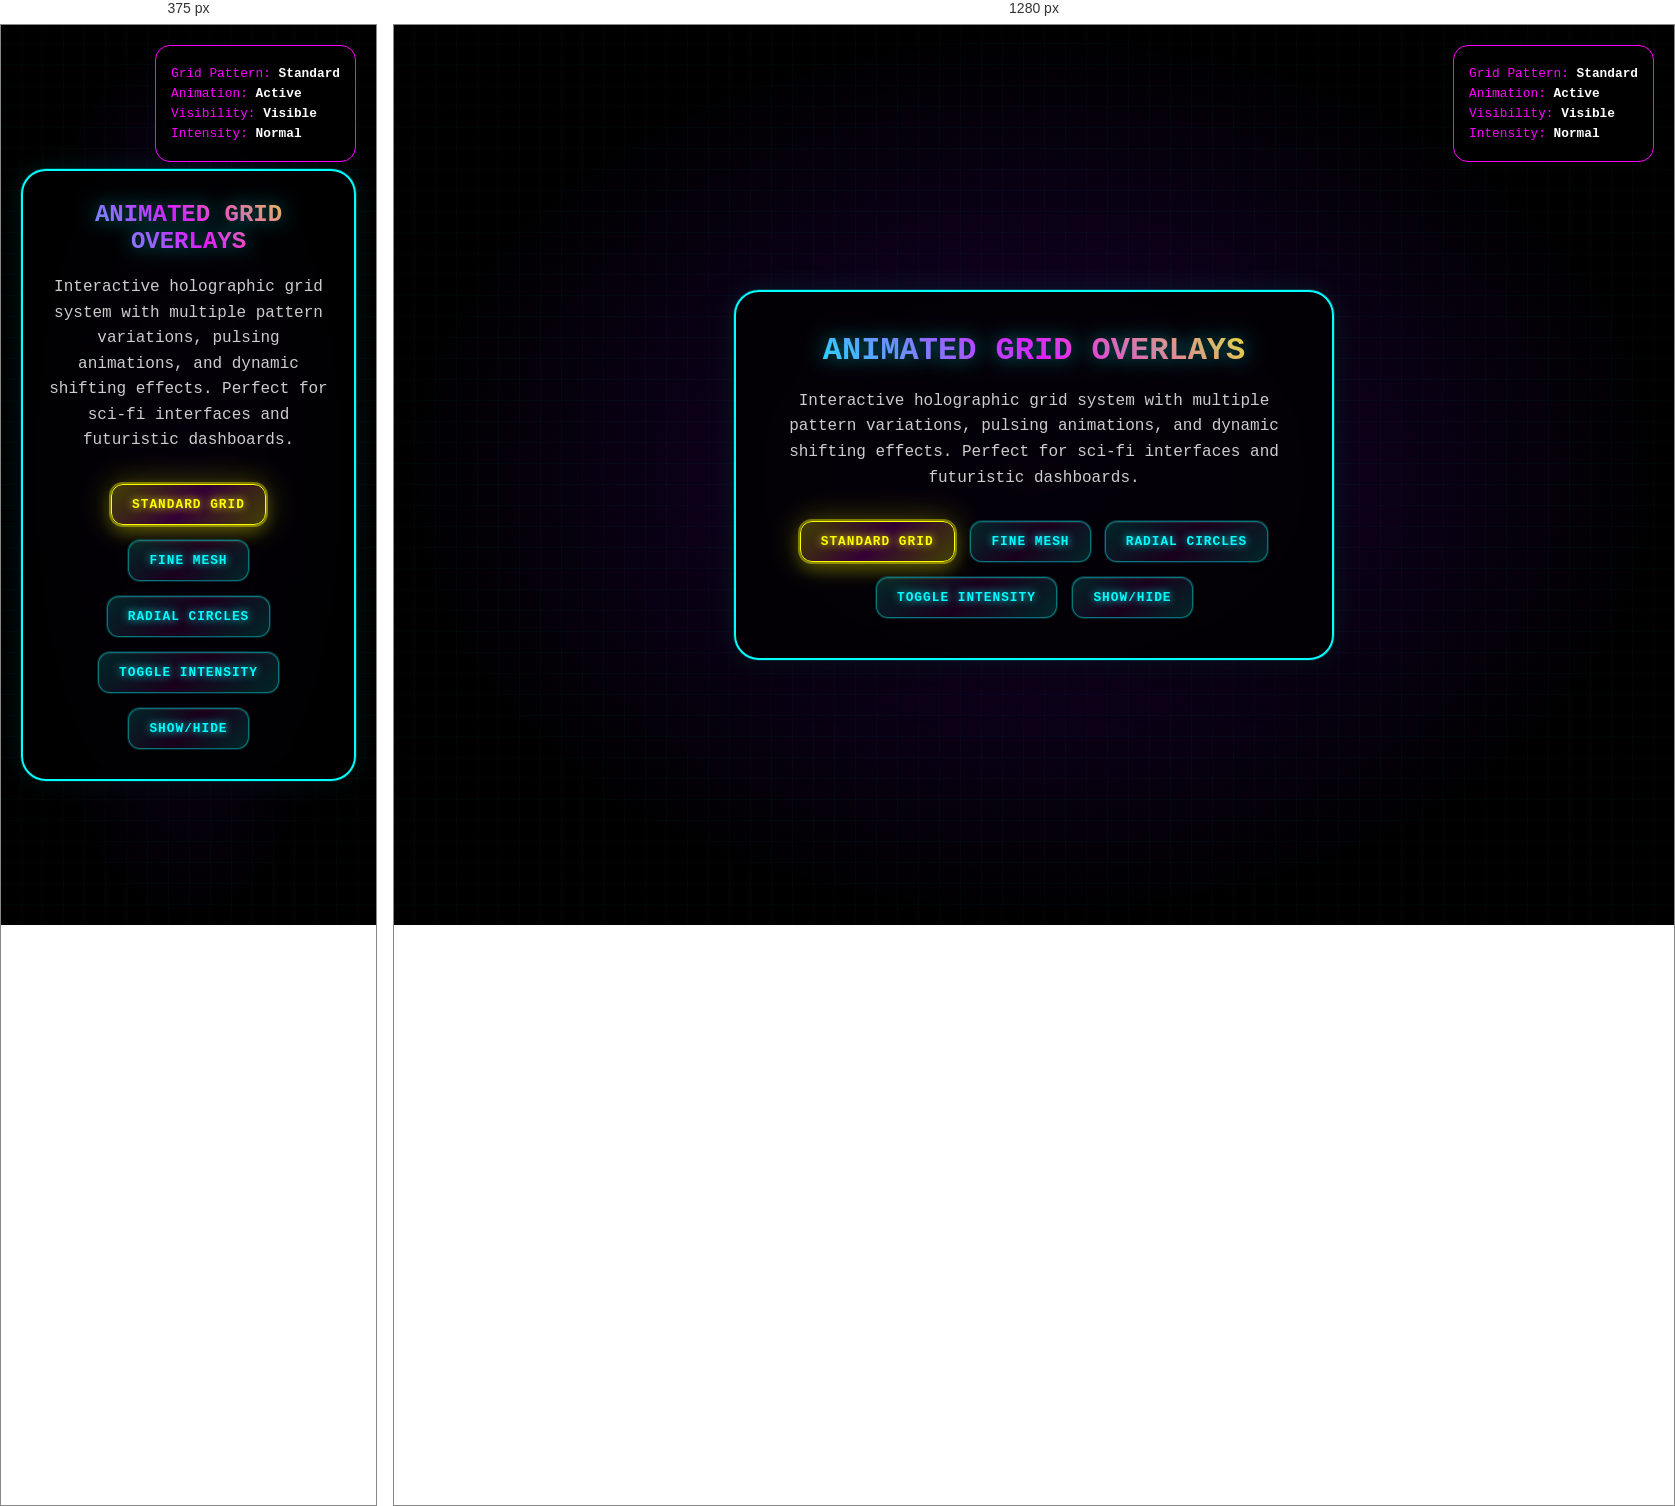
Rendered at 375 px and 1280 px, left to right.

<!-- file: animated-grid-overlay-demo.html -->
<!DOCTYPE html>
<html lang="en">
<head>
    <meta charset="UTF-8">
    <meta name="viewport" content="width=device-width, initial-scale=1.0">
    <title>Animated Grid Overlay Demo</title>
    <style>
        @import url('https://fonts.googleapis.com/css2?family=Orbitron:wght@400;700;900&display=swap');
        
        * {
            margin: 0;
            padding: 0;
            box-sizing: border-box;
        }
        
        body {
            background: radial-gradient(ellipse at center, #1a0033 0%, #000000 70%);
            color: white;
            font-family: 'Orbitron', 'Courier New', monospace;
            overflow: hidden;
            height: 100vh;
            cursor: crosshair;
        }
        
        .demo-container {
            position: relative;
            width: 100vw;
            height: 100vh;
            display: flex;
            align-items: center;
            justify-content: center;
        }
        
        /* ANIMATED GRID OVERLAY SYSTEM */
        .grid-overlay {
            position: absolute;
            top: 0;
            left: 0;
            width: 100%;
            height: 100%;
            pointer-events: none;
            z-index: 20;
            opacity: 0.3;
            transition: opacity 0.3s ease;
            background: 
                /* Primary grid - horizontal and vertical */
                repeating-linear-gradient(
                    0deg,
                    transparent,
                    transparent 20px,
                    rgba(0, 255, 255, 0.1) 20px,
                    rgba(0, 255, 255, 0.1) 21px
                ),
                repeating-linear-gradient(
                    90deg,
                    transparent,
                    transparent 20px,
                    rgba(0, 255, 255, 0.1) 20px,
                    rgba(0, 255, 255, 0.1) 21px
                ),
                /* Secondary diagonal grid */
                repeating-linear-gradient(
                    45deg,
                    transparent,
                    transparent 40px,
                    rgba(255, 0, 255, 0.05) 40px,
                    rgba(255, 0, 255, 0.05) 41px
                );
            animation: gridPulse 2s ease-in-out infinite;
        }
        
        .grid-overlay.active {
            opacity: 0.6;
            animation: gridPulse 1.5s ease-in-out infinite, gridShift 8s linear infinite;
        }
        
        @keyframes gridPulse {
            0%, 100% { 
                opacity: 0.2;
                filter: brightness(1);
            }
            50% { 
                opacity: 0.4;
                filter: brightness(1.3);
            }
        }
        
        @keyframes gridShift {
            0% { transform: translate(0, 0) rotate(0deg); }
            25% { transform: translate(10px, 5px) rotate(0.5deg); }
            50% { transform: translate(0, 10px) rotate(0deg); }
            75% { transform: translate(-10px, 5px) rotate(-0.5deg); }
            100% { transform: translate(0, 0) rotate(0deg); }
        }
        
        /* ENHANCED GRID VARIATIONS */
        .grid-overlay.variant-2 {
            background: 
                /* Fine mesh grid */
                repeating-linear-gradient(
                    0deg,
                    transparent,
                    transparent 10px,
                    rgba(255, 255, 0, 0.08) 10px,
                    rgba(255, 255, 0, 0.08) 11px
                ),
                repeating-linear-gradient(
                    90deg,
                    transparent,
                    transparent 10px,
                    rgba(255, 255, 0, 0.08) 10px,
                    rgba(255, 255, 0, 0.08) 11px
                ),
                /* Hexagonal pattern */
                repeating-linear-gradient(
                    120deg,
                    transparent,
                    transparent 30px,
                    rgba(0, 255, 255, 0.03) 30px,
                    rgba(0, 255, 255, 0.03) 31px
                ),
                repeating-linear-gradient(
                    60deg,
                    transparent,
                    transparent 30px,
                    rgba(255, 0, 255, 0.03) 30px,
                    rgba(255, 0, 255, 0.03) 31px
                );
        }
        
        .grid-overlay.variant-3 {
            background: 
                /* Radial concentric circles */
                radial-gradient(circle at 50% 50%, 
                    transparent 98px, 
                    rgba(0, 255, 255, 0.06) 98px, 
                    rgba(0, 255, 255, 0.06) 100px,
                    transparent 100px,
                    transparent 198px,
                    rgba(255, 0, 255, 0.04) 198px,
                    rgba(255, 0, 255, 0.04) 200px,
                    transparent 200px
                ),
                /* Crossing diagonal lines */
                repeating-linear-gradient(
                    30deg,
                    transparent,
                    transparent 35px,
                    rgba(255, 255, 0, 0.03) 35px,
                    rgba(255, 255, 0, 0.03) 36px
                ),
                repeating-linear-gradient(
                    150deg,
                    transparent,
                    transparent 35px,
                    rgba(255, 80, 0, 0.03) 35px,
                    rgba(255, 80, 0, 0.03) 36px
                );
        }
        
        /* INTERACTIVE DEMO CARD */
        .demo-card {
            background: rgba(0, 0, 0, 0.8);
            border: 2px solid #00ffff;
            border-radius: 25px;
            padding: 40px;
            backdrop-filter: blur(15px);
            max-width: 600px;
            text-align: center;
            z-index: 100;
            position: relative;
            box-shadow: 
                0 20px 40px rgba(0, 0, 0, 0.4),
                0 0 0 1px rgba(0, 255, 255, 0.2),
                0 0 30px rgba(0, 255, 255, 0.1);
        }
        
        .demo-title {
            font-size: 2rem;
            margin-bottom: 20px;
            background: linear-gradient(45deg, #00ffff, #ff00ff, #ffff00);
            -webkit-background-clip: text;
            -webkit-text-fill-color: transparent;
            background-clip: text;
            text-shadow: 0 0 20px rgba(0, 255, 255, 0.5);
        }
        
        .demo-description {
            color: rgba(255, 255, 255, 0.8);
            margin-bottom: 30px;
            line-height: 1.6;
        }
        
        /* CONTROL BUTTONS */
        .grid-controls {
            display: flex;
            gap: 15px;
            justify-content: center;
            flex-wrap: wrap;
        }
        
        .grid-button {
            background: linear-gradient(135deg, 
                rgba(0, 255, 255, 0.15) 0%,
                rgba(255, 0, 255, 0.1) 50%,
                rgba(0, 255, 255, 0.15) 100%
            );
            border: 1px solid rgba(0, 255, 255, 0.4);
            border-radius: 12px;
            color: #00ffff;
            cursor: pointer;
            padding: 12px 20px;
            transition: all 0.3s cubic-bezier(0.25, 0.46, 0.45, 0.94);
            font-family: inherit;
            font-size: 0.8rem;
            font-weight: 700;
            text-transform: uppercase;
            letter-spacing: 1px;
            text-shadow: 0 0 8px #00ffff;
            backdrop-filter: blur(10px);
            box-shadow: 
                0 4px 8px rgba(0, 0, 0, 0.3),
                inset 0 1px 1px rgba(255, 255, 255, 0.1),
                0 0 0 1px rgba(0, 255, 255, 0.2);
        }
        
        .grid-button:hover {
            background: linear-gradient(135deg, 
                rgba(0, 255, 255, 0.25) 0%,
                rgba(255, 0, 255, 0.2) 50%,
                rgba(0, 255, 255, 0.25) 100%
            );
            transform: translateY(-2px) scale(1.05);
            box-shadow: 
                0 8px 16px rgba(0, 255, 255, 0.2),
                inset 0 2px 2px rgba(255, 255, 255, 0.15),
                0 0 0 2px rgba(0, 255, 255, 0.4),
                0 0 20px rgba(0, 255, 255, 0.3);
            border-color: #00ffff;
        }
        
        .grid-button.active {
            background: linear-gradient(135deg, 
                rgba(255, 255, 0, 0.25) 0%,
                rgba(255, 0, 255, 0.2) 50%,
                rgba(255, 255, 0, 0.25) 100%
            );
            border-color: #ffff00;
            color: #ffff00;
            text-shadow: 0 0 8px #ffff00;
            box-shadow: 
                0 8px 16px rgba(255, 255, 0, 0.2),
                0 0 0 2px rgba(255, 255, 0, 0.4),
                0 0 30px rgba(255, 255, 0, 0.3);
        }
        
        /* STATUS INDICATOR */
        .status-display {
            position: fixed;
            top: 20px;
            right: 20px;
            background: rgba(0, 0, 0, 0.8);
            border: 1px solid #ff00ff;
            border-radius: 15px;
            padding: 15px;
            z-index: 1000;
            backdrop-filter: blur(15px);
            color: #ff00ff;
            font-size: 0.8rem;
        }
        
        .status-item {
            margin: 5px 0;
        }
        
        .status-value {
            color: #ffffff;
            font-weight: bold;
        }
        
        @media (max-width: 768px) {
            .demo-card {
                margin: 20px;
                padding: 30px 20px;
            }
            
            .demo-title {
                font-size: 1.5rem;
            }
            
            .grid-controls {
                flex-direction: column;
                align-items: center;
            }
        }
    </style>
</head>
<body>
    <div class="demo-container">
        <div class="grid-overlay" id="gridOverlay"></div>
        
        <div class="demo-card">
            <h1 class="demo-title">ANIMATED GRID OVERLAYS</h1>
            <p class="demo-description">
                Interactive holographic grid system with multiple pattern variations, pulsing animations, 
                and dynamic shifting effects. Perfect for sci-fi interfaces and futuristic dashboards.
            </p>
            
            <div class="grid-controls">
                <button class="grid-button active" onclick="setGridPattern('standard')">Standard Grid</button>
                <button class="grid-button" onclick="setGridPattern('mesh')">Fine Mesh</button>
                <button class="grid-button" onclick="setGridPattern('radial')">Radial Circles</button>
                <button class="grid-button" onclick="toggleActive()">Toggle Intensity</button>
                <button class="grid-button" onclick="toggleVisibility()">Show/Hide</button>
            </div>
        </div>
    </div>
    
    <div class="status-display">
        <div class="status-item">Grid Pattern: <span class="status-value" id="currentPattern">Standard</span></div>
        <div class="status-item">Animation: <span class="status-value" id="animationState">Active</span></div>
        <div class="status-item">Visibility: <span class="status-value" id="visibilityState">Visible</span></div>
        <div class="status-item">Intensity: <span class="status-value" id="intensityLevel">Normal</span></div>
    </div>
    
    <script>
        let currentPattern = 'standard';
        let isActive = true;
        let isVisible = true;
        let isIntensive = false;
        
        const gridOverlay = document.getElementById('gridOverlay');
        
        function setGridPattern(pattern) {
            // Remove all pattern classes
            gridOverlay.classList.remove('variant-2', 'variant-3');
            
            // Remove active state from all buttons
            document.querySelectorAll('.grid-button').forEach(btn => btn.classList.remove('active'));
            
            // Apply new pattern
            switch(pattern) {
                case 'standard':
                    currentPattern = 'Standard';
                    break;
                case 'mesh':
                    gridOverlay.classList.add('variant-2');
                    currentPattern = 'Fine Mesh';
                    break;
                case 'radial':
                    gridOverlay.classList.add('variant-3');
                    currentPattern = 'Radial Circles';
                    break;
            }
            
            // Update active button
            event.target.classList.add('active');
            
            // Update status
            updateStatus();
            
            console.log(`Grid pattern changed to: ${currentPattern}`);
        }
        
        function toggleActive() {
            isIntensive = !isIntensive;
            
            if (isIntensive) {
                gridOverlay.classList.add('active');
            } else {
                gridOverlay.classList.remove('active');
            }
            
            updateStatus();
            console.log(`Grid intensity: ${isIntensive ? 'High' : 'Normal'}`);
        }
        
        function toggleVisibility() {
            isVisible = !isVisible;
            gridOverlay.style.display = isVisible ? 'block' : 'none';
            
            updateStatus();
            console.log(`Grid visibility: ${isVisible ? 'Visible' : 'Hidden'}`);
        }
        
        function updateStatus() {
            document.getElementById('currentPattern').textContent = currentPattern;
            document.getElementById('animationState').textContent = isActive ? 'Active' : 'Paused';
            document.getElementById('visibilityState').textContent = isVisible ? 'Visible' : 'Hidden';
            document.getElementById('intensityLevel').textContent = isIntensive ? 'High' : 'Normal';
        }
        
        // Mouse tracking for additional effects
        document.addEventListener('mousemove', (e) => {
            const mouseX = e.clientX / window.innerWidth;
            const mouseY = e.clientY / window.innerHeight;
            
            // Subtle mouse-reactive effects
            const rotateX = (mouseY - 0.5) * 0.5;
            const rotateY = (mouseX - 0.5) * 0.5;
            
            gridOverlay.style.transform = `translate3d(0, 0, 0) rotateX(${rotateX}deg) rotateY(${rotateY}deg)`;
        });
        
        // Initialize
        updateStatus();
        console.log('🎨 Animated Grid Overlay Demo loaded - 3 pattern variations with interactive controls');
    </script>
    <script type="module" src="../js/gallery/effect-twin-autoregister.js" data-effect-id="33"></script>
    </body>
</html>
